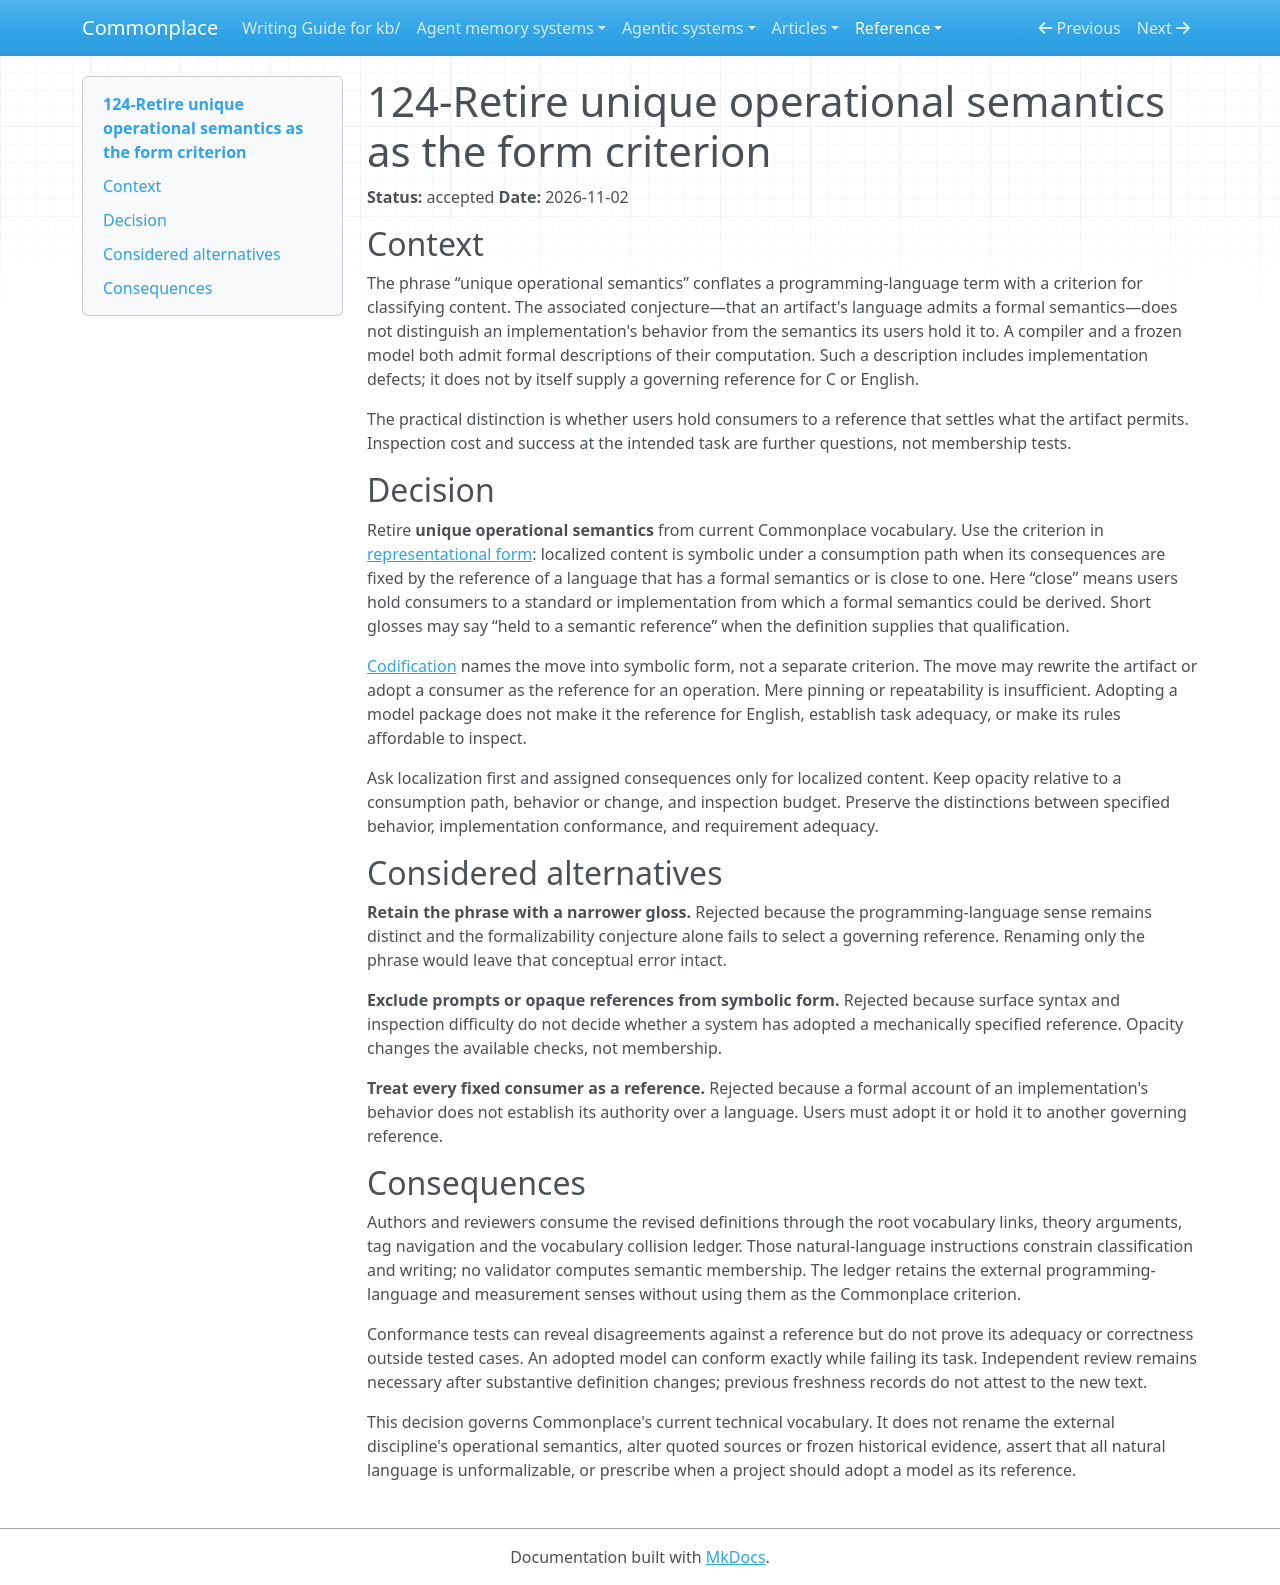

repository: zby/commonplace · page: reference/adr/124-retire-unique-operational-semantics-as-the-form-criterion/index.html · generator: mkdocs

---
description: "Retire the codification criterion's ambiguous phrase; symbolic membership depends on a governing semantic reference, separately from opacity and task adequacy"
type: reference/types/adr.md
status: accepted
---

# 124-Retire unique operational semantics as the form criterion

**Status:** accepted
**Date:** 2026-11-02

## Context

The phrase “unique operational semantics” conflates a programming-language
term with a criterion for classifying content. The associated conjecture—that
an artifact's language admits a formal semantics—does not distinguish an
implementation's behavior from the semantics its users hold it to. A compiler
and a frozen model both admit formal descriptions of their computation. Such
a description includes implementation defects; it does not by itself supply
a governing reference for C or English.

The practical distinction is whether users hold consumers to a reference that
settles what the artifact permits. Inspection cost and success at the intended
task are further questions, not membership tests.

## Decision

Retire **unique operational semantics** from current Commonplace vocabulary.
Use the criterion in [representational form](../../theory/definitions/representational-form.md):
localized content is symbolic under a consumption path when its consequences
are fixed by the reference of a language that has a formal semantics or is
close to one. Here “close” means users hold consumers to a standard or
implementation from which a formal semantics could be derived. Short glosses
may say “held to a semantic reference” when the definition supplies that
qualification.

[Codification](../../theory/definitions/codification.md) names the move into
symbolic form, not a separate criterion. The move may rewrite the artifact or
adopt a consumer as the reference for an operation. Mere pinning or repeatability
is insufficient. Adopting a model package does not make it the reference for
English, establish task adequacy, or make its rules affordable to inspect.

Ask localization first and assigned consequences only for localized content.
Keep opacity relative to a consumption path, behavior or change, and inspection
budget. Preserve the distinctions between specified behavior, implementation
conformance, and requirement adequacy.

## Considered alternatives

**Retain the phrase with a narrower gloss.** Rejected because the
programming-language sense remains distinct and the formalizability conjecture
alone fails to select a governing reference. Renaming only the phrase would
leave that conceptual error intact.

**Exclude prompts or opaque references from symbolic form.** Rejected because
surface syntax and inspection difficulty do not decide whether a system has
adopted a mechanically specified reference. Opacity changes the available
checks, not membership.

**Treat every fixed consumer as a reference.** Rejected because a formal
account of an implementation's behavior does not establish its authority over
a language. Users must adopt it or hold it to another governing reference.

## Consequences

Authors and reviewers consume the revised definitions through the root
vocabulary links, theory arguments, tag navigation and the vocabulary collision
ledger. Those natural-language instructions constrain classification and
writing; no validator computes semantic membership. The ledger retains the
external programming-language and measurement senses without using them as
the Commonplace criterion.

Conformance tests can reveal disagreements against a reference but do not prove
its adequacy or correctness outside tested cases. An adopted model can conform
exactly while failing its task. Independent review remains necessary after
substantive definition changes; previous freshness records do not attest to the
new text.

This decision governs Commonplace's current technical vocabulary. It does not
rename the external discipline's operational semantics, alter quoted sources
or frozen historical evidence, assert that all natural language is
unformalizable, or prescribe when a project should adopt a model as its
reference.
